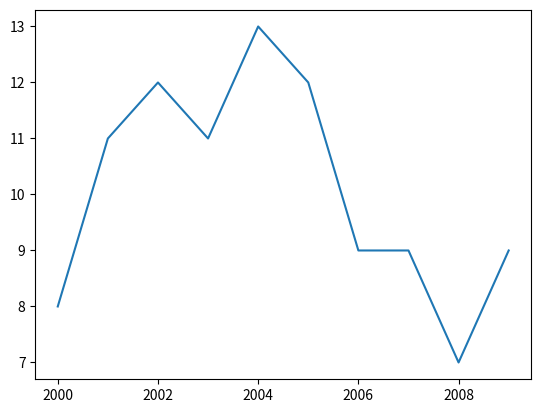
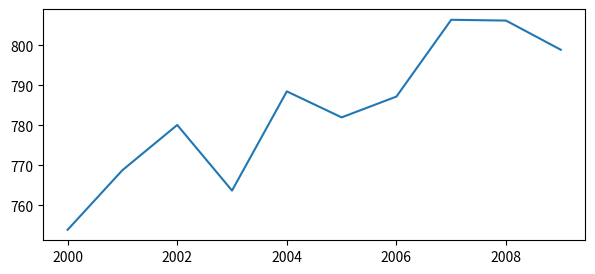

Source code (Python) for these figures, in order:
from matplotlib import pyplot as plt
%matplotlib inline

time = [0, 1, 2, 3, 4] 
revenue = [200, 400, 650, 800, 850] 
costs = [150, 500, 550, 550, 560] 
plt.plot(time, revenue)
plt.plot(time, costs)
plt.show() 

time = [0, 1, 2, 3, 4] 
revenue = [200, 400, 650, 800, 850] 
costs = [150, 500, 550, 550, 560] 
plt.plot(time, revenue, color='purple', linestyle='--') 
plt.plot(time, costs, color='#82edc9', marker='s') 
plt.show() 

time = [0, 1, 2, 3, 4] 
revenue = [200, 400, 650, 800, 850] 
costs = [150, 500, 550, 550, 560] 
plt.plot(time, costs)
plt.axis([1, 4, 500, 560]) 
plt.show() 

x = range(12)
y = [3000, 3005, 3010, 2900, 2950, 3050, 3000, 3100, 2980, 2980, 2920, 3010]
plt.plot(x, y)
plt.axis([0, 11, 2900, 3100])

plt.xlabel('Time')
plt.ylabel('Dollars spent on coffee')
plt.title('My Last Twelve Years of Coffee Drinking')
plt.show()

x = [1, 2, 3, 4]
y = [1, 2, 3, 4]
z = [3, 2, 1, 1]

plt.subplot(1, 2, 1)
plt.plot(x, y, color='green')
plt.ylabel('Y Label 1')
plt.title('First Subplot')

plt.subplot(1, 2, 2)
plt.plot(x, z, color='steelblue')
plt.ylabel('Y Label 2')
plt.title('Second Subplot')

plt.show()

plt.subplot(1, 2, 1)
plt.plot(x, y, color='green')
plt.ylabel('Y Label 1')

plt.subplot(1, 2, 2)
plt.plot(x, z, color='steelblue')
plt.ylabel('Y Label 2')

plt.subplots_adjust(wspace=0.4)
plt.show()

x = range(7)
straight_line = [0, 1, 2, 3, 4, 5, 6]
parabola = [0, 1, 4, 9, 16, 25, 36]
cubic = [0, 1, 8, 27, 64, 125, 216]

plt.subplot(2, 1, 1)
plt.plot(x, straight_line) 

plt.subplot(2, 2, 3)
plt.plot(x, parabola)

plt.subplot(2, 2, 4)
plt.plot(x, cubic)

plt.subplots_adjust(wspace=0.35, bottom=0.2)
plt.show()

months = range(12)
hyrule = [63, 65, 68, 70, 72, 72, 73, 74, 71, 70, 68, 64]
kakariko = [52, 52, 53, 68, 73, 74, 74, 76, 71, 62, 58, 54]
gerudo = [98, 99, 99, 100, 99, 100, 98, 101, 101, 97, 98, 99]

plt.plot(months, hyrule)
plt.plot(months, kakariko)
plt.plot(months, gerudo)

# Alternative
## plt.plot(months, hyrule, legend='hyrule')
## plt.legend()

legend_labels = ['Hyrule', 'Kakariko', 'Gerudo Valley']
plt.legend(legend_labels, loc=8)

plt.show()

month_names = ["Jan", "Feb", "Mar", "Apr", "May", "Jun", "Jul", "Aug", "Sep","Oct", "Nov", "Dec"]
months = range(12)
conversion = [0.05, 0.08, 0.18, 0.28, 0.4, 0.66, 0.74, 0.78, 0.8, 0.81, 0.85, 0.85]

plt.xlabel("Months")
plt.ylabel("Conversion")

plt.plot(months, conversion)

ax = plt.subplot()
ax.set_xticks(months)
ax.set_xticklabels(month_names)
ax.set_yticks([0.10, 0.25, 0.5, 0.75]) 
ax.set_yticklabels(['10%', '25%', '50%', '75%'])
plt.show()

word_length = [8, 11, 12, 11, 13, 12, 9, 9, 7, 9]
power_generated = [753.9, 768.8, 780.1, 763.7, 788.5, 782, 787.2, 806.4, 806.2, 798.9]
years = [2000, 2001, 2002, 2003, 2004, 2005, 2006, 2007, 2008, 2009]

plt.close('all')

plt.figure()
plt.plot(years, word_length)
plt.savefig('winning_word_lengths.png')

plt.figure(figsize=(7,3))
plt.plot(years, power_generated)
plt.savefig('power_generated.png')